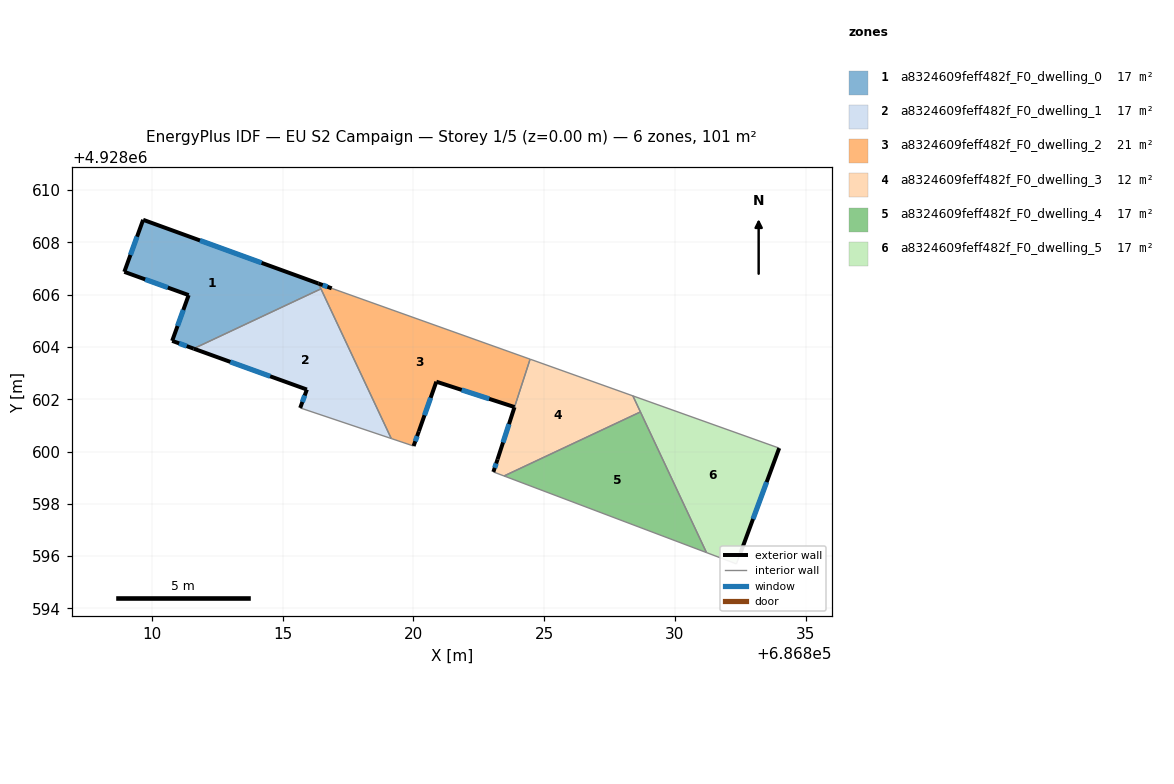
=== STOREY PLAN SPEC (per zone: floor XY polygon, exterior-wall plan segments, windows/doors) ===
zone 1: a8324609feff482f_F0_dwelling_0  (16.8 m²)
  floor: (686816.47, 4928606.22) (686816.37, 4928606.43) (686809.67, 4928608.86) (686808.95, 4928606.87) (686811.41, 4928605.98) (686810.78, 4928604.23) (686811.60, 4928603.94)
  exterior wall: (686811.41, 4928605.98) – (686808.95, 4928606.87)  [2.6 m]
    window: (686810.61, 4928606.27) – (686809.75, 4928606.58)  [1.0 m²]
  exterior wall: (686808.95, 4928606.87) – (686809.67, 4928608.86)  [2.1 m]
    window: (686809.18, 4928607.52) – (686809.43, 4928608.22)  [0.8 m²]
  exterior wall: (686809.67, 4928608.86) – (686816.37, 4928606.43)  [7.1 m]
    window: (686811.84, 4928608.07) – (686814.20, 4928607.22)  [2.6 m²]
  exterior wall: (686811.60, 4928603.94) – (686810.78, 4928604.23)  [0.9 m]
    window: (686811.33, 4928604.03) – (686811.04, 4928604.14)  [0.3 m²]
  exterior wall: (686810.78, 4928604.23) – (686811.41, 4928605.98)  [1.9 m]
    window: (686810.98, 4928604.80) – (686811.20, 4928605.42)  [0.7 m²]
  interior walls: 2
zone 2: a8324609feff482f_F0_dwelling_1  (16.8 m²)
  floor: (686819.15, 4928600.50) (686816.47, 4928606.22) (686811.60, 4928603.94) (686815.93, 4928602.37) (686815.67, 4928601.67)
  exterior wall: (686815.67, 4928601.67) – (686815.93, 4928602.37)  [0.7 m]
    window: (686815.76, 4928601.90) – (686815.85, 4928602.14)  [0.3 m²]
  exterior wall: (686815.93, 4928602.37) – (686811.60, 4928603.94)  [4.6 m]
    window: (686814.52, 4928602.88) – (686813.00, 4928603.43)  [1.7 m²]
  interior walls: 3
zone 3: a8324609feff482f_F0_dwelling_2  (21.0 m²)
  floor: (686823.87, 4928601.70) (686824.46, 4928603.53) (686816.88, 4928606.24) (686816.37, 4928606.43) (686819.15, 4928600.50) (686820.01, 4928600.21) (686820.21, 4928600.77) (686820.88, 4928602.67)
  exterior wall: (686823.87, 4928601.70) – (686820.88, 4928602.67)  [3.1 m]
    window: (686822.90, 4928602.02) – (686821.85, 4928602.36)  [1.2 m²]
  exterior wall: (686820.88, 4928602.67) – (686820.21, 4928600.77)  [2.0 m]
    window: (686820.66, 4928602.06) – (686820.43, 4928601.39)  [0.7 m²]
  exterior wall: (686820.21, 4928600.77) – (686820.01, 4928600.21)  [0.6 m]
    window: (686820.14, 4928600.59) – (686820.07, 4928600.39)  [0.2 m²]
  exterior wall: (686816.37, 4928606.43) – (686816.88, 4928606.24)  [0.5 m]
    window: (686816.53, 4928606.37) – (686816.71, 4928606.30)  [0.2 m²]
  interior walls: 5
zone 4: a8324609feff482f_F0_dwelling_3  (12.4 m²)
  floor: (686828.68, 4928601.52) (686828.39, 4928602.13) (686824.46, 4928603.53) (686823.22, 4928599.70) (686823.06, 4928599.22) (686823.47, 4928599.07)
  exterior wall: (686823.06, 4928599.22) – (686823.22, 4928599.70)  [0.5 m]
    window: (686823.11, 4928599.38) – (686823.17, 4928599.55)  [0.2 m²]
  exterior wall: (686823.22, 4928599.70) – (686823.87, 4928601.70)  [2.1 m]
    window: (686823.43, 4928600.35) – (686823.66, 4928601.05)  [0.8 m²]
  interior walls: 5
zone 5: a8324609feff482f_F0_dwelling_4  (17.1 m²)
  floor: (686831.21, 4928596.14) (686828.68, 4928601.52) (686823.47, 4928599.07)
  interior walls: 3
zone 6: a8324609feff482f_F0_dwelling_5  (16.8 m²)
  floor: (686832.51, 4928596.12) (686833.99, 4928600.13) (686828.39, 4928602.13) (686831.21, 4928596.14) (686832.35, 4928595.71)
  exterior wall: (686833.99, 4928600.13) – (686832.51, 4928596.12)  [4.3 m]
    window: (686833.51, 4928598.83) – (686832.99, 4928597.42)  [1.6 m²]
  interior walls: 5

=== DERIVED (storey summary) ===
Building: EU S2 Campaign
Storey: 1 of 5  (floor level z = 0.00 m)
Storey gross floor area: 101.0 m²
Zones on this storey: 6
  - a8324609feff482f_F0_dwelling_0: floor 16.8 m²; exterior wall 14.6 m (43.8 m²); 5 window(s) 5.4 m²; WWR 12.4%
  - a8324609feff482f_F0_dwelling_1: floor 16.8 m²; exterior wall 5.4 m (16.1 m²); 2 window(s) 2.0 m²; WWR 12.4%
  - a8324609feff482f_F0_dwelling_2: floor 21.0 m²; exterior wall 6.3 m (18.9 m²); 4 window(s) 2.3 m²; WWR 12.4%
  - a8324609feff482f_F0_dwelling_3: floor 12.4 m²; exterior wall 2.6 m (7.8 m²); 2 window(s) 1.0 m²; WWR 12.4%
  - a8324609feff482f_F0_dwelling_4: floor 17.1 m²
  - a8324609feff482f_F0_dwelling_5: floor 16.8 m²; exterior wall 4.3 m (12.8 m²); 1 window(s) 1.6 m²; WWR 12.4%
Zone adjacency (shared interzone walls):
  - a8324609feff482f_F0_dwelling_0 ↔ a8324609feff482f_F0_dwelling_1
  - a8324609feff482f_F0_dwelling_0 ↔ a8324609feff482f_F0_dwelling_2
  - a8324609feff482f_F0_dwelling_1 ↔ a8324609feff482f_F0_dwelling_2
  - a8324609feff482f_F0_dwelling_2 ↔ a8324609feff482f_F0_dwelling_3
  - a8324609feff482f_F0_dwelling_3 ↔ a8324609feff482f_F0_dwelling_4
  - a8324609feff482f_F0_dwelling_3 ↔ a8324609feff482f_F0_dwelling_5
  - a8324609feff482f_F0_dwelling_4 ↔ a8324609feff482f_F0_dwelling_5